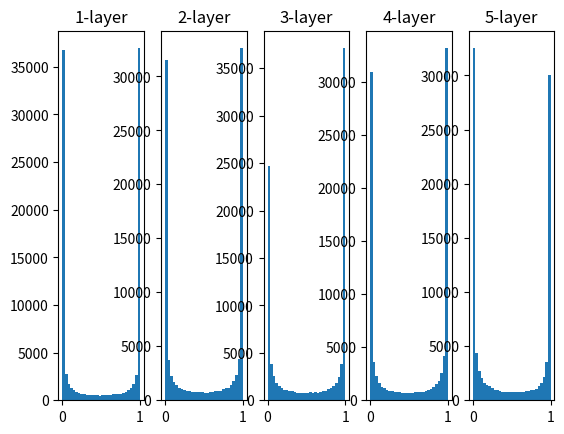

Generate this figure with matplotlib:
import numpy as np
import matplotlib.pyplot as plt

def sigmoid(x):
    return 1 / (1 + np.exp(-x))

x = np.random.randn(1000, 100)
node_num = 100
hidden_layer_size = 5
activations = {}

for i in range(hidden_layer_size):
    if i != 0:
        x = activations[i-1]

    w = np.random.randn(node_num, node_num) * 1
    z = np.dot(x, w)
    a = sigmoid(z)
    activations[i] = a

for i, a in activations.items():
    plt.subplot(1, len(activations), i+1)
    plt.title(str(i+1) + '-layer')
    plt.hist(a.flatten(), 30, range=(0,1))
plt.show()